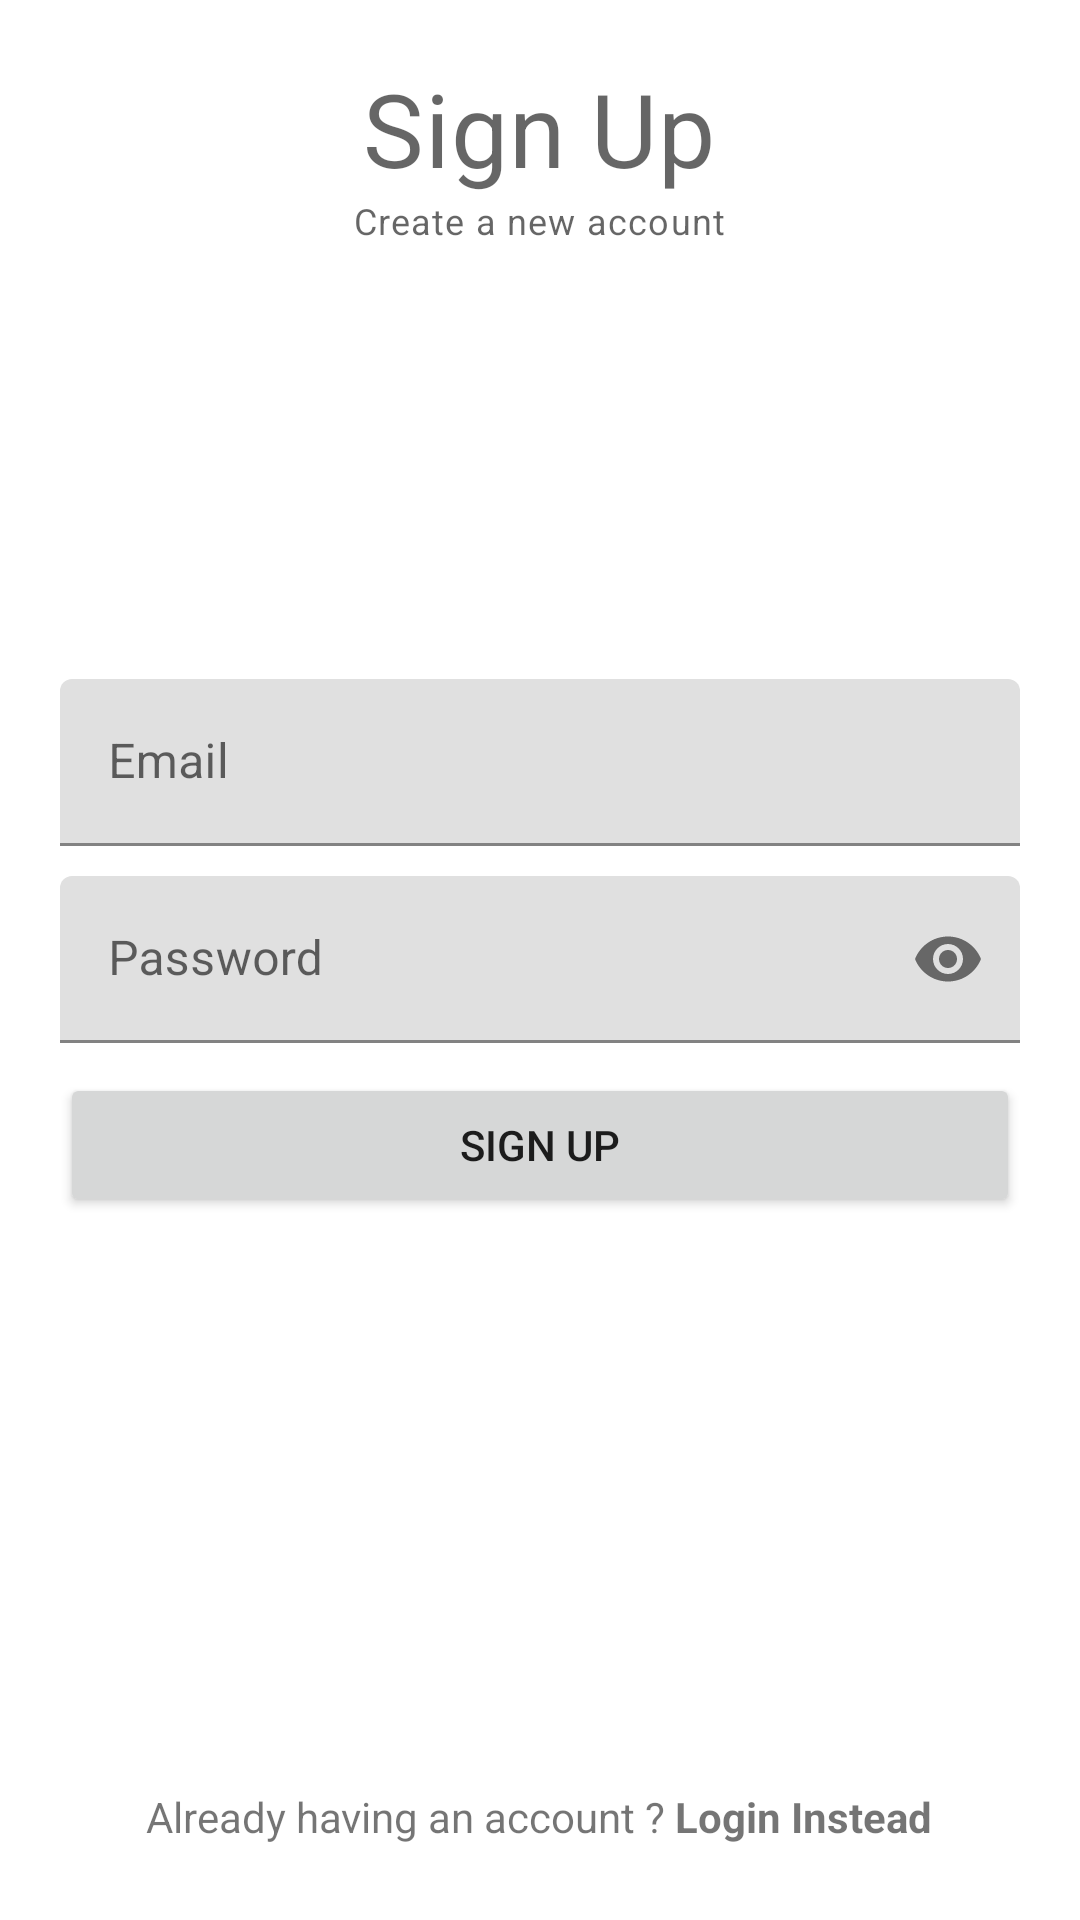

Here is an Android app screen rendered from its layout file. Give the layout XML and the strings, colors and styles it references.
<!-- AndroidManifest.xml: application theme Theme.FINALApp1 -->
<!-- res/layout/activity_sign_up.xml -->
<?xml version="1.0" encoding="utf-8"?>
<RelativeLayout xmlns:android="http://schemas.android.com/apk/res/android"
    xmlns:app="http://schemas.android.com/apk/res-auto"
    xmlns:tools="http://schemas.android.com/tools"
    android:layout_width="match_parent"
    android:layout_height="match_parent"
    android:padding="20dp"
    tools:context=".SignUpActivity">


    <TextView
        android:id="@+id/titleLabelTv"
        android:layout_width="wrap_content"
        android:layout_height="wrap_content"
        android:layout_centerHorizontal="true"
        android:text="Sign Up"
        style="@style/TextAppearance.MaterialComponents.Headline4"/>


    <TextView
        android:layout_width="wrap_content"
        android:layout_height="wrap_content"
        android:layout_centerHorizontal="true"
        android:text="Create a new account"
        android:layout_below="@+id/titleLabelTv"
        style="@style/TextAppearance.MaterialComponents.Caption"/>
    

    <com.google.android.material.textfield.TextInputLayout
        android:id="@+id/emailTil"
        android:layout_above="@id/passwordTil"
        android:layout_marginBottom="10dp"
        android:layout_width="match_parent"
        android:layout_height="wrap_content">
        <EditText
            android:id="@+id/emailEt"
            android:layout_width="match_parent"
            android:layout_height="wrap_content"
            android:hint="Email"
            android:inputType="textEmailAddress"/>
    </com.google.android.material.textfield.TextInputLayout>
    
    <com.google.android.material.textfield.TextInputLayout
        android:id="@+id/passwordTil"
        app:passwordToggleEnabled="true"
        android:layout_width="match_parent"
        android:layout_height="wrap_content"
        android:layout_centerInParent="true">
        <EditText
            android:id="@+id/passwordEt"
            android:layout_width="match_parent"
            android:layout_height="wrap_content"
            android:inputType="textPassword"
            android:hint="Password"/>
    </com.google.android.material.textfield.TextInputLayout>

    >
    <Button

        android:id="@+id/signUpBtn"
        android:layout_width="match_parent"
        android:layout_height="wrap_content"
        android:text="SIGN UP"
        android:layout_below="@id/passwordTil"
        android:layout_marginTop="10dp"/>

    
    <TextView
        android:id="@+id/alreadyAccountTv"
        android:layout_width="wrap_content"
        android:layout_height="wrap_content"
        android:text="@string/already_having_an_account_login_instead"
        android:layout_alignParentBottom="true"
        android:padding="5dp"
        android:layout_centerHorizontal="true"
        style="estyle/TextAppearance.MaterialComponents.Caption"/>

</RelativeLayout>
<!-- resources referenced by this layout -->
<resources>
  <string name="already_having_an_account_login_instead">Already having an account ? <b>Login Instead</b></string>
  <style name="Theme.FINALApp1" parent="Theme.MaterialComponents.DayNight.DarkActionBar">
          
          <item name="colorPrimary">@color/purple_500</item>
          <item name="colorPrimaryVariant">@color/purple_700</item>
          <item name="colorOnPrimary">@color/white</item>
          
          <item name="colorSecondary">@color/teal_200</item>
          <item name="colorSecondaryVariant">@color/teal_700</item>
          <item name="colorOnSecondary">@color/black</item>
          
          <item name="android:statusBarColor" tools:targetApi="l">?attr/colorPrimaryVariant</item>
          
      </style>
  <!-- not gathered from this repository: default colours our renderer supplied (Android Studio template values) -->
  <color name="purple_500">#FF6200EE</color>
  <color name="purple_700">#FF3700B3</color>
  <color name="teal_200">#FF03DAC5</color>
  <color name="teal_700">#FF018786</color>
  <color name="black">#FF000000</color>
  <color name="white">#FFFFFFFF</color>
</resources>
